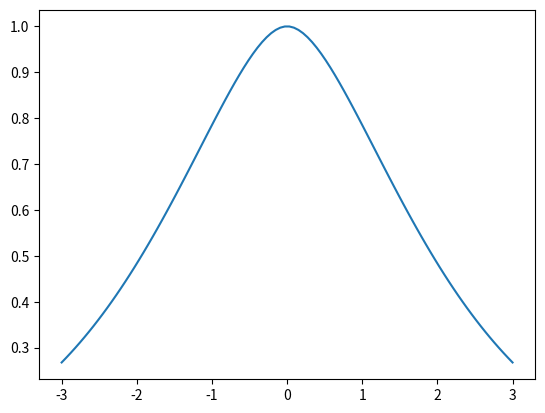

Write Python code to recreate this figure.
'''
Script containing 1D kernel objects, used in constructing emulators. For sparse
grids we only consider product kernels, hence 1D kernels are sufficient.
'''

import numpy as np
import matplotlib.pyplot as plt

def main():
	'''
	Construct Matern kernel object given parameterisation and plot kernel
	with a single argument fixed at zero.
	'''
	
	# Kernel parameters.
	nu = 1.5
	sigma = 2
	lengthscale = 3

	# Plotting parameters.
	resolution = 100
	start = -3
	stop = 3

	# Function.
	maternKernelObject = maternKernel(nu, sigma, lengthscale)
	x_array = np.linspace(start, stop, resolution)
	zero_array = np.zeros(resolution)

	# Plotting.
	fig, ax = plt.subplots()
	plt.plot(x_array, maternKernelObject(x_array, zero_array))
	plt.show()

class maternKernel:
	'''
	1D Matern kernel object.

	Attributes
	----------
	nu : float
		Regularity hyperparameter.
	lengthscale : float
		Lengthscale hyperparameter.
	sigma : float
		Scaling / standard deviation hyperparameter.
	'''

	def __init__(
		self,
		nu,
		lengthscale,
		sigma: float = 1
	):
		
		# Save parameters to object.
		self.nu = nu
		self.lengthscale = lengthscale
		self.sigma = sigma

		# Initilaise parameterisation of kernel object.
		self.construct(nu)

	def construct(
		self,
		nu
	):
		'''
		Parameterise Matern kernel for use in call function.

		Args:
			nu: Int, smoothness parameter.
			lengthscale: Float, lengthscale parameter.
		'''
	
		# Explicitly define common kernels.
		if nu == 0.5:
			def unscaled_kernel(dist):
				'''
				Unscaled 1D Matern 1/2 kernel (or exponential kernel).
				'''
				return np.exp(-dist/self.lengthscale)

		elif nu == 1.5:
			def unscaled_kernel(dist):
				'''
				Unscaled 1D Matern 3/2 kernel.
				'''
				return (1 + np.sqrt(3)*dist/self.lengthscale)\
					*np.exp(-np.sqrt(3)*dist/self.lengthscale)
		
		elif nu == 2.5:
			def unscaled_kernel(dist):
				'''
				Unscaled 1D Matern 5/2 kernel.
				'''
				return (1 + (np.sqrt(5)*dist/self.lengthscale)\
					+ (5*dist**2)/(3*self.lengthscale**2))\
					*np.exp(-(np.sqrt(5)*dist)/self.lengthscale)
				
		elif nu == 'inf':
			def unscaled_kernel(dist):
				'''
				Unscaled 1D squared exponential / Gaussian kernel.
				'''
				return np.exp(-(dist/self.lengthscale)**2/2)

		self.unscaled_kernel = unscaled_kernel

	def __call__(
		self,
		arg1,
		arg2
	):
		# Stationary kernel; function of distance of arguments.
		dist = abs(arg1 - arg2)
		# Return unscaled kernel, vairance still to be accounted for.
		return self.unscaled_kernel(dist)

if __name__ == '__main__':
	main()
